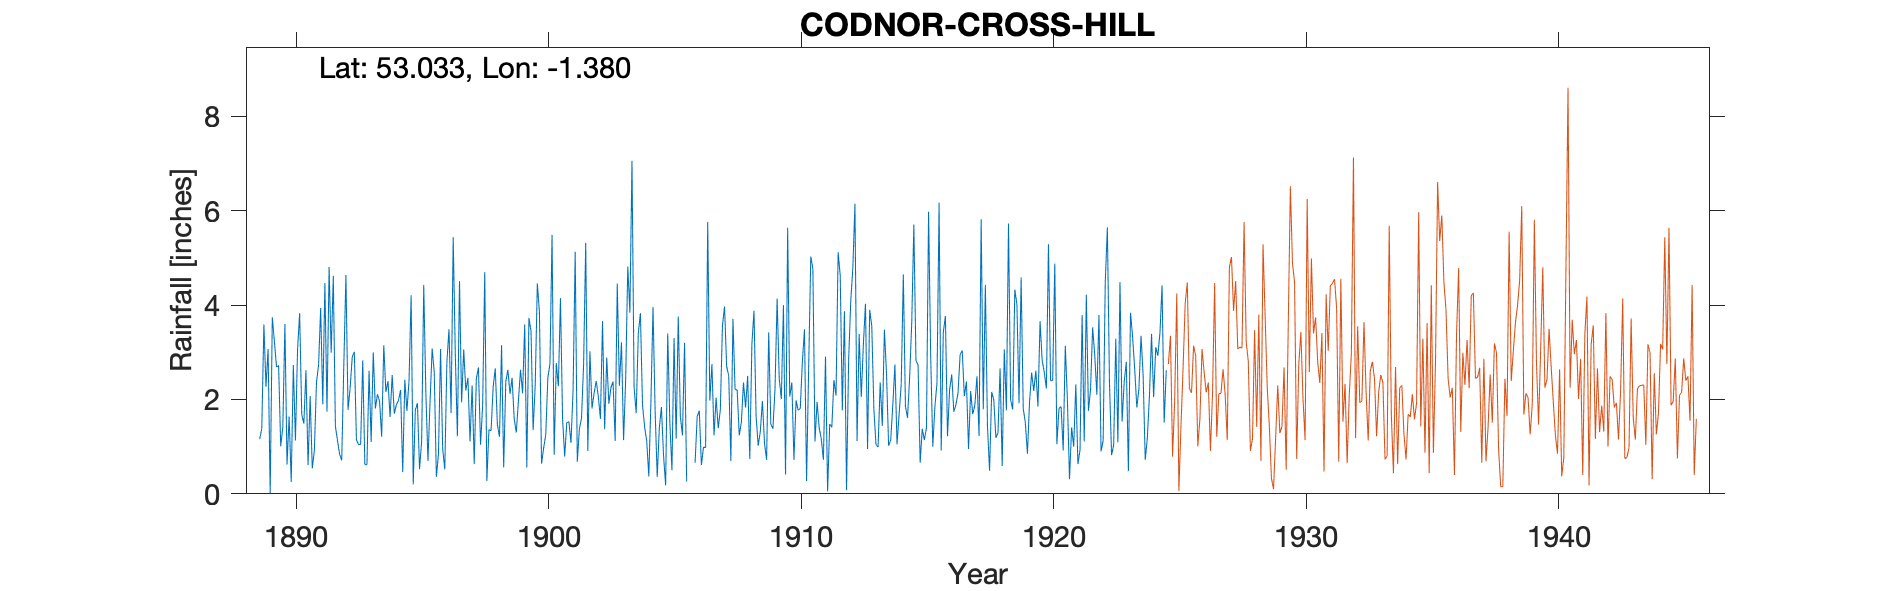

Source data for this figure (header and first rows):
CODNOR-CROSS-HILL-DENBY-LANE, , , , , , , , , , , , , , , , , , , , , , , 
Grid ref, SK417486, Long, -1.38, Lat, 53.03, Elevation, 372, ft., , , , , , , , , , , , , , , 
Station no, 2713, , , , , , , , , , , , , , , , , , , , , , 
, 1880, 1881, 1882, 1883, 1884, 1885, 1886, 1887, 1888, 1889, 1890, 1891, 1892, 1893, 1894, 1895, 1896, 1897, 1898, 1899, 1900, 1901, 1902
January, , , , , , , , , , 1.16, 3.6, 2.07, 1.43, 1.05, 2.16, 4.21, 0.36, 1.94, 0.27, 2.46, 4.46, 1.59, 0.91
February, , , , , , , , , , 1.38, 0.62, 0.54, 1.13, 2.83, 2.39, 0.2, 0.84, 3.06, 1.36, 1.59, 3.85, 0.79, 3.02
March, , , , , , , , , , 3.59, 1.64, 0.92, 0.84, 0.62, 1.63, 1.78, 3.07, 2.19, 1.34, 1.3, 0.64, 1.51, 1.81
April, , , , , , , , , , 2.27, 0.25, 2.36, 0.71, 0.62, 2.52, 1.92, 0.95, 2.46, 2.26, 1.97, 0.97, 1.53, 2.14
May, , , , , , , , , , 3.07, 2.73, 2.73, 2.73, 2.61, 1.7, 0.52, 0.52, 1.11, 2.66, 2.63, 1.25, 1.08, 2.39
June, , , , , , , , , , 0.01, 1.13, 3.94, 4.64, 1.1, 1.89, 1.11, 2.79, 2.3, 1.47, 2.13, 2.46, 2.21, 2.06
July, , , , , , , , , , 3.74, 3.05, 1.9, 1.78, 3, 1.98, 4.43, 3.49, 0.63, 1.21, 3.59, 2.76, 5.13, 1.59
August, , , , , , , , , , 3.23, 3.83, 4.47, 2.24, 1.81, 2.2, 2.15, 1.71, 2.44, 3.15, 0.56, 5.49, 0.68, 3.66
September, , , , , , , , , , 2.69, 1.68, 1.74, 2.9, 2.11, 0.46, 0.7, 5.44, 2.68, 0.56, 3.73, 0.83, 1.38, 1.37
October, , , , , , , , , , 2.72, 1.49, 4.81, 3.01, 1.96, 2.42, 1.95, 2.96, 1.04, 2.38, 3.45, 2.77, 1.6, 2.89
November, , , , , , , , , , 1.01, 2.62, 2.99, 1.15, 1.21, 1.76, 3.08, 1.22, 1.87, 2.63, 1.35, 2.28, 2.75, 1.91
December, , , , , , , , , , 1.41, 0.61, 4.62, 1.04, 3.15, 2.39, 2.57, 4.51, 4.7, 2.12, 2.31, 4.15, 5.32, 2.25
Total, , , , , , , , , , 26.28, 23.25, 33.09, 23.6, 22.07, 23.5, 24.62, 27.86, 26.42, 21.41, 27.07, 31.91, 25.57, 26
NGR is on Denby Lane at the stated altit…, , , , , , , , , , , , , , , , , , , , , , , 
Feb 1900 estimated for snow, left in thi…, , , , , , , , , , , , , , , , , , , , , , , 
